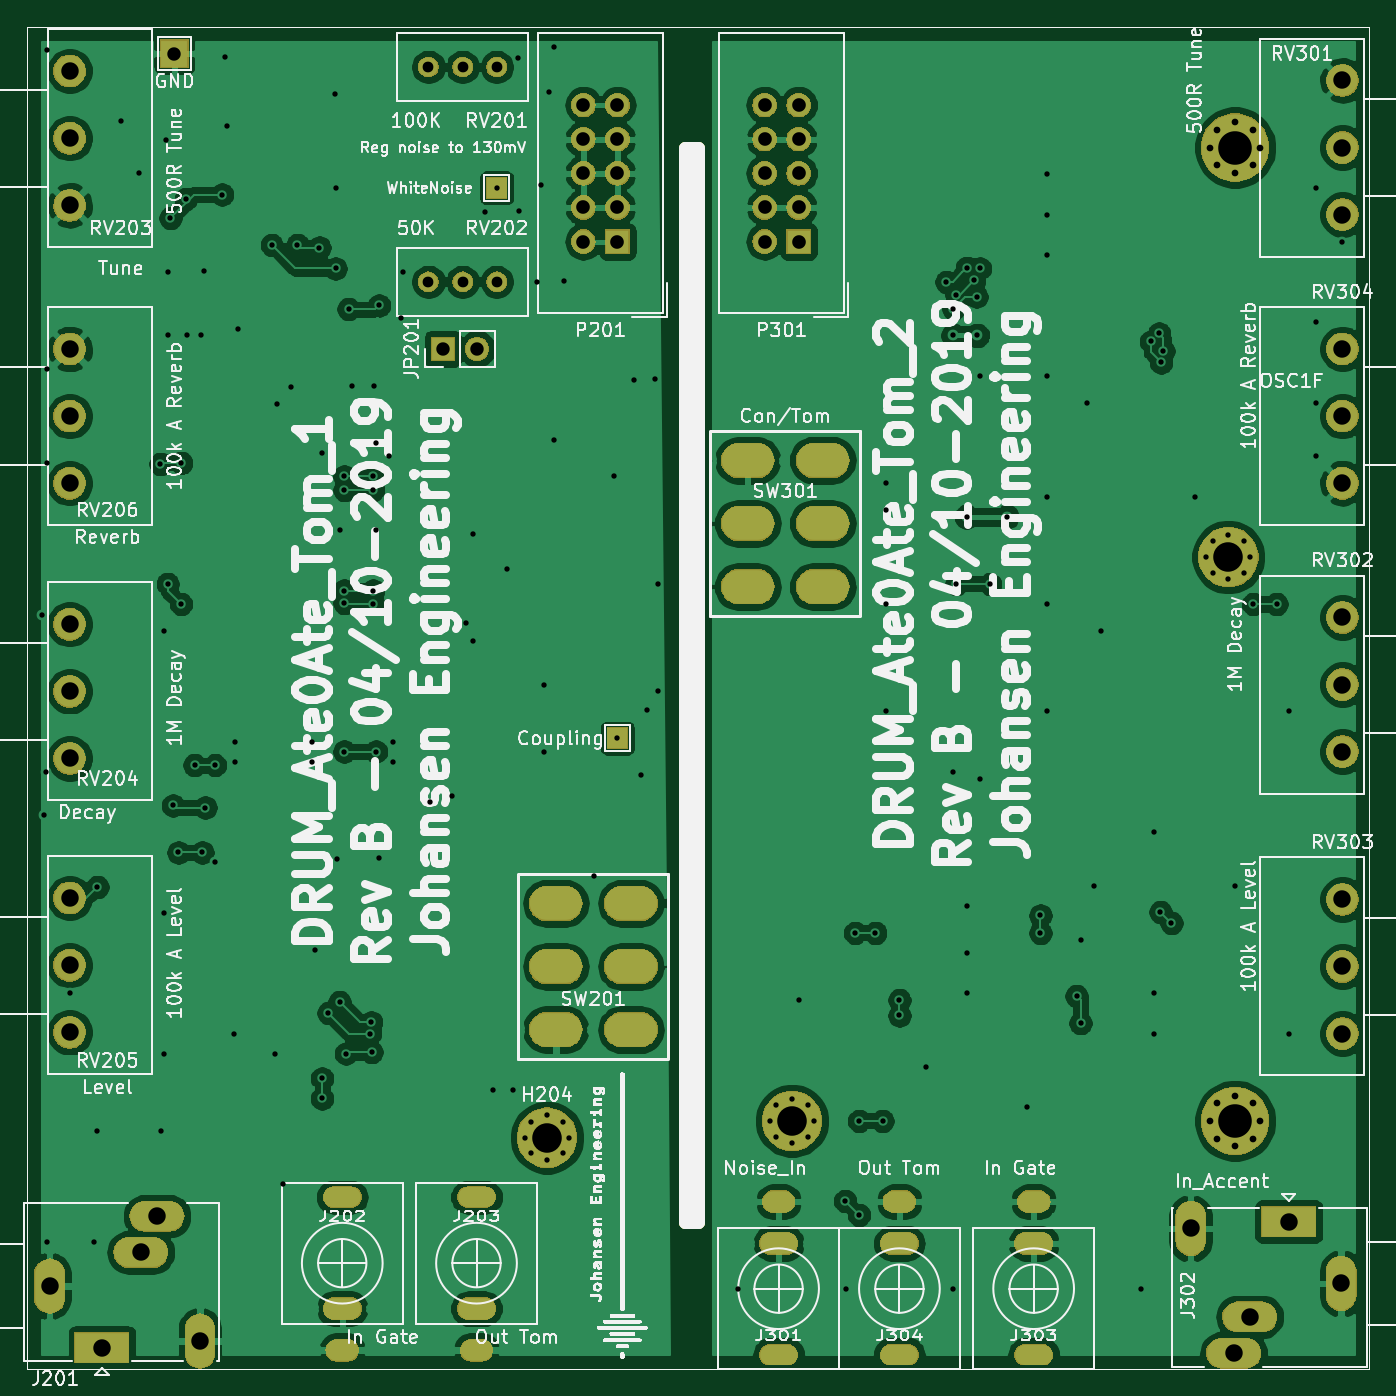
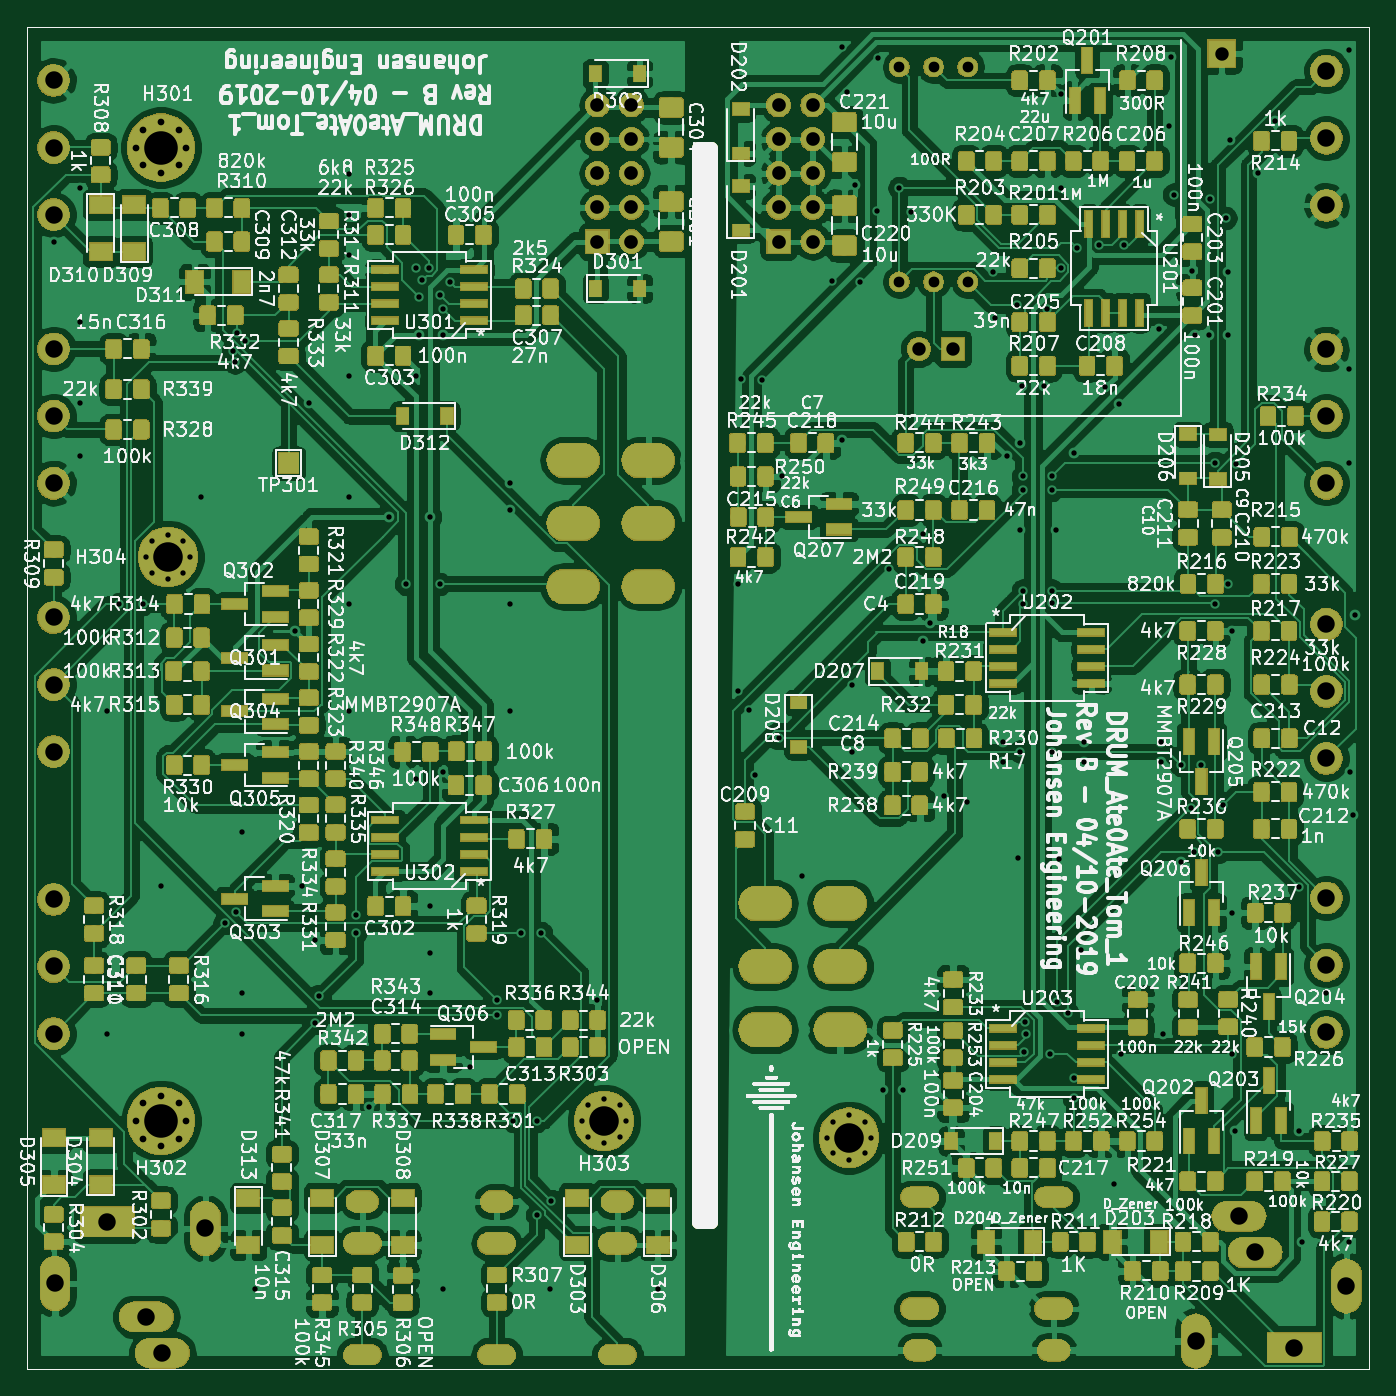
Circuit board: 11 layer files. Board 100.0 x 100.0 mm.
- bottom_copper: KicadJE_AteOhAte-B_Cu.gbr (1044070 bytes)
- bottom_mask: KicadJE_AteOhAte-B_Mask.gbr (390969 bytes)
- paste: KicadJE_AteOhAte-B_Paste.gbr (508079 bytes)
- bottom_silk: KicadJE_AteOhAte-B_SilkS.gbr (469718 bytes)
- outline: KicadJE_AteOhAte-Edge_Cuts.gbr (883 bytes)
- top_copper: KicadJE_AteOhAte-F_Cu.gbr (250375 bytes)
- top_mask: KicadJE_AteOhAte-F_Mask.gbr (97642 bytes)
- paste: KicadJE_AteOhAte-F_Paste.gbr (910 bytes)
- top_silk: KicadJE_AteOhAte-F_SilkS.gbr (183209 bytes)
- drill: KicadJE_AteOhAte-NPTH.drl (275 bytes)
- drill: KicadJE_AteOhAte-PTH.drl (5861 bytes)

=== bottom_copper: KicadJE_AteOhAte-B_Cu.gbr (1044070 bytes, source omitted) ===
=== bottom_mask: KicadJE_AteOhAte-B_Mask.gbr (390969 bytes, source omitted) ===
=== paste: KicadJE_AteOhAte-B_Paste.gbr (508079 bytes, source omitted) ===
=== bottom_silk: KicadJE_AteOhAte-B_SilkS.gbr (469718 bytes, source omitted) ===
=== outline: KicadJE_AteOhAte-Edge_Cuts.gbr ===
%TF.GenerationSoftware,KiCad,Pcbnew,(5.1.0)-1*%
%TF.CreationDate,2019-10-04T20:50:26+02:00*%
%TF.ProjectId,KicadJE_AteOhAte,4b696361-644a-4455-9f41-74654f684174,rev?*%
%TF.SameCoordinates,Original*%
%TF.FileFunction,Profile,NP*%
%FSLAX46Y46*%
G04 Gerber Fmt 4.6, Leading zero omitted, Abs format (unit mm)*
G04 Created by KiCad (PCBNEW (5.1.0)-1) date 2019-10-04 20:50:26*
%MOMM*%
%LPD*%
G04 APERTURE LIST*
%ADD10C,1.000000*%
%ADD11C,0.050000*%
G04 APERTURE END LIST*
D10*
X99000000Y-59000000D02*
X100000000Y-59000000D01*
X99000000Y-139000000D02*
X100000000Y-139000000D01*
X100000000Y-59000000D02*
X100000000Y-139000000D01*
X99000000Y-59000000D02*
X99000000Y-139000000D01*
D11*
X50000000Y-150000000D02*
X50000000Y-50000000D01*
X150000000Y-150000000D02*
X50000000Y-150000000D01*
X150000000Y-50000000D02*
X150000000Y-150000000D01*
X50000000Y-50000000D02*
X150000000Y-50000000D01*
M02*

=== top_copper: KicadJE_AteOhAte-F_Cu.gbr (250375 bytes, source omitted) ===
=== top_mask: KicadJE_AteOhAte-F_Mask.gbr (97642 bytes, source omitted) ===
=== paste: KicadJE_AteOhAte-F_Paste.gbr ===
%TF.GenerationSoftware,KiCad,Pcbnew,(5.1.0)-1*%
%TF.CreationDate,2019-10-04T20:50:26+02:00*%
%TF.ProjectId,KicadJE_AteOhAte,4b696361-644a-4455-9f41-74654f684174,rev?*%
%TF.SameCoordinates,Original*%
%TF.FileFunction,Paste,Top*%
%TF.FilePolarity,Positive*%
%FSLAX46Y46*%
G04 Gerber Fmt 4.6, Leading zero omitted, Abs format (unit mm)*
G04 Created by KiCad (PCBNEW (5.1.0)-1) date 2019-10-04 20:50:26*
%MOMM*%
%LPD*%
G04 APERTURE LIST*
%ADD10C,1.000000*%
%ADD11C,0.050000*%
G04 APERTURE END LIST*
D10*
X99000000Y-59000000D02*
X100000000Y-59000000D01*
X99000000Y-139000000D02*
X100000000Y-139000000D01*
X100000000Y-59000000D02*
X100000000Y-139000000D01*
X99000000Y-59000000D02*
X99000000Y-139000000D01*
D11*
X50000000Y-150000000D02*
X50000000Y-50000000D01*
X150000000Y-150000000D02*
X50000000Y-150000000D01*
X150000000Y-50000000D02*
X150000000Y-150000000D01*
X50000000Y-50000000D02*
X150000000Y-50000000D01*
M02*

=== top_silk: KicadJE_AteOhAte-F_SilkS.gbr (183209 bytes, source omitted) ===
=== drill: KicadJE_AteOhAte-NPTH.drl ===
M48
; DRILL file {KiCad (5.1.0)-1} date 04/10/2019 20:50:28
; FORMAT={-:-/ absolute / metric / decimal}
; #@! TF.CreationDate,2019-10-04T20:50:28+02:00
; #@! TF.GenerationSoftware,Kicad,Pcbnew,(5.1.0)-1
; #@! TF.FileFunction,NonPlated,1,2,NPTH
FMAT,2
METRIC
%
G90
G05
T0
M30

=== drill: KicadJE_AteOhAte-PTH.drl (5861 bytes, source omitted) ===
